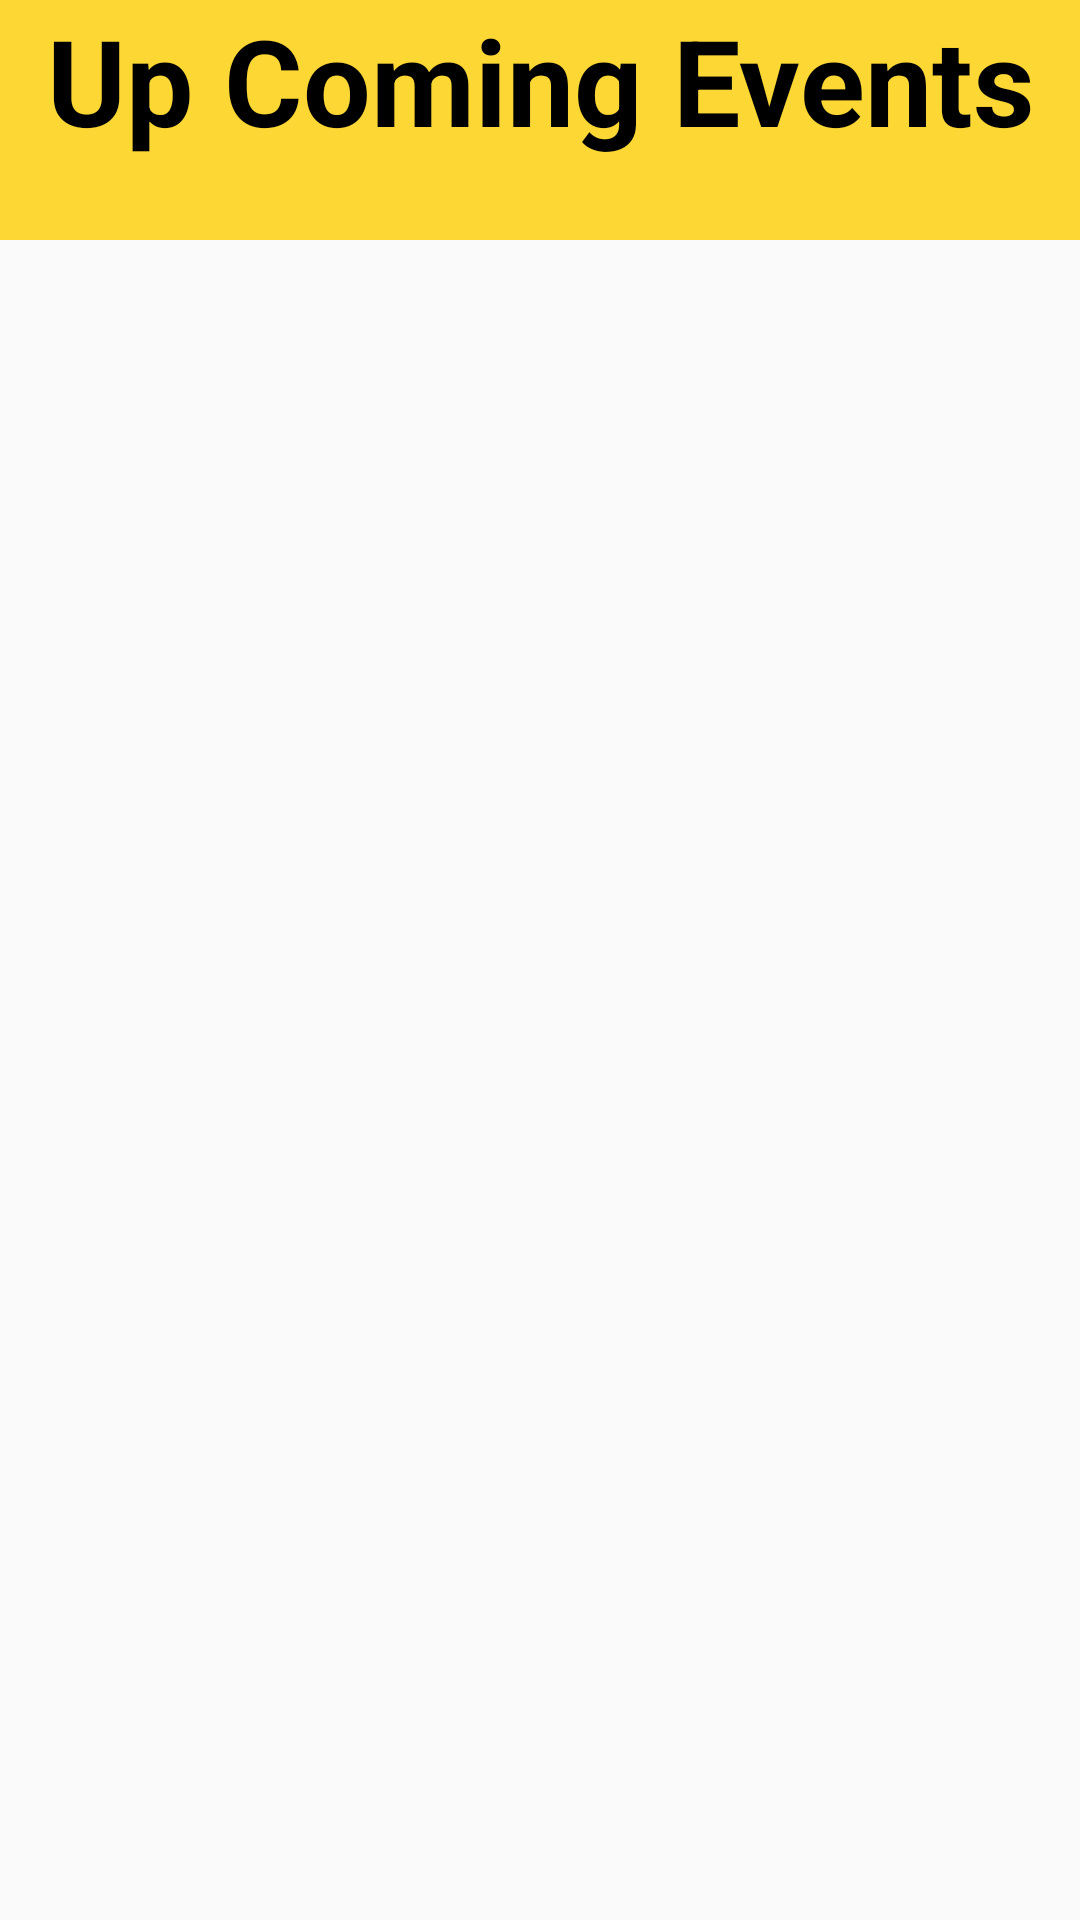

Produce the Android XML layout that renders to this screen, including the resource entries it uses.
<!-- AndroidManifest.xml: application theme Theme.Lab_04_Shared_Preference -->
<!-- res/layout/activity_listview.xml -->
<?xml version="1.0" encoding="utf-8"?>
<LinearLayout xmlns:android="http://schemas.android.com/apk/res/android"
    xmlns:app="http://schemas.android.com/apk/res-auto"
    xmlns:tools="http://schemas.android.com/tools"
    android:layout_width="match_parent"
    android:orientation="vertical"
    android:layout_height="match_parent"
    tools:context=".listview">

    <TextView
        android:layout_width="match_parent"
        android:layout_height="wrap_content"
        android:text="Up Coming Events"
        android:height="80dp"
        android:textSize="40sp"
        android:textStyle="bold"
        android:textColor="@color/black"
        android:textAlignment="center"
        android:background="#FDD835"/>

    <ListView
        android:id="@+id/lvEvents"
        android:layout_width="match_parent"
        android:layout_height="0dp"
        android:layout_weight="1"

        />





</LinearLayout>
<!-- resources referenced by this layout -->
<resources>
  <style name="Theme.Lab_04_Shared_Preference" parent="Theme.AppCompat.Light.NoActionBar">
          
          <item name="colorPrimary">@color/purple_500</item>
          <item name="colorPrimaryVariant">@color/purple_700</item>
          <item name="colorOnPrimary">@color/white</item>
          
          <item name="colorSecondary">@color/teal_200</item>
          <item name="colorSecondaryVariant">@color/teal_700</item>
          <item name="colorOnSecondary">@color/black</item>
          
          <item name="android:statusBarColor">?attr/colorPrimaryVariant</item>
          
      </style>
  <!-- not gathered from this repository: default colours our renderer supplied (Android Studio template values) -->
  <color name="purple_500">#FF6200EE</color>
  <color name="purple_700">#FF3700B3</color>
  <color name="teal_200">#FF03DAC5</color>
  <color name="teal_700">#FF018786</color>
  <color name="black">#FF000000</color>
  <color name="white">#FFFFFFFF</color>
</resources>
